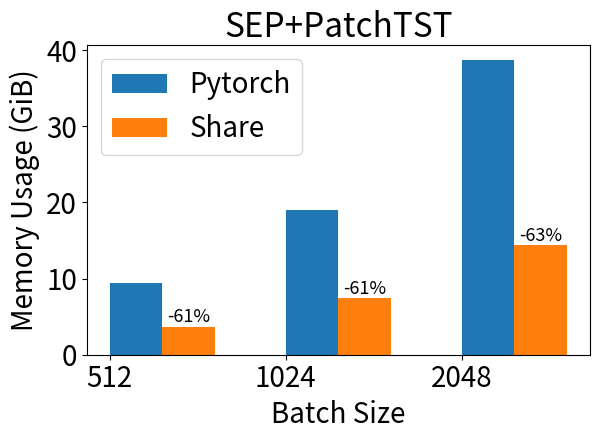

Reproduce this figure in Python.
import matplotlib.pyplot as plt
import numpy as np

labels = ['512', '1024', '2048']
pytorch = [9626, 19534, 39640]
share = [3754, 7610, 14726]
improve = [61,61,63]
pytorch = [x/1024 for x in pytorch]
share = [x/1024 for x in share]

x = np.arange(len(labels))  
width = 0.3  
plt.rcParams['font.size'] = 20

fig, ax = plt.subplots()
rects1 = ax.bar(x + width/2, pytorch, width, label='Pytorch')
rects2 = ax.bar(x + 1.5*width, share, width, label='Share')

# 在每个柱子上面加数据
for rect in rects2:
    yval = rect.get_height()
    text = "-"+str(improve[rects2.index(rect)])+"%"
    ax.text(rect.get_x() + rect.get_width()/2, yval + 0.05, text, ha='center', va='bottom',fontsize=13)

ax.set_xlabel('Batch Size')  # 设定x轴的单位为Batch Size
ax.set_ylabel('Memory Usage (GiB)')  # 设定y轴的单位为Memory Usage (MiB)
ax.set_title('SEP+PatchTST')
ax.set_xticks(x)
ax.set_xticklabels(labels)
ax.legend()

fig.tight_layout()

plt.savefig('patch.png')  # 放在plt.show()之前
plt.show()